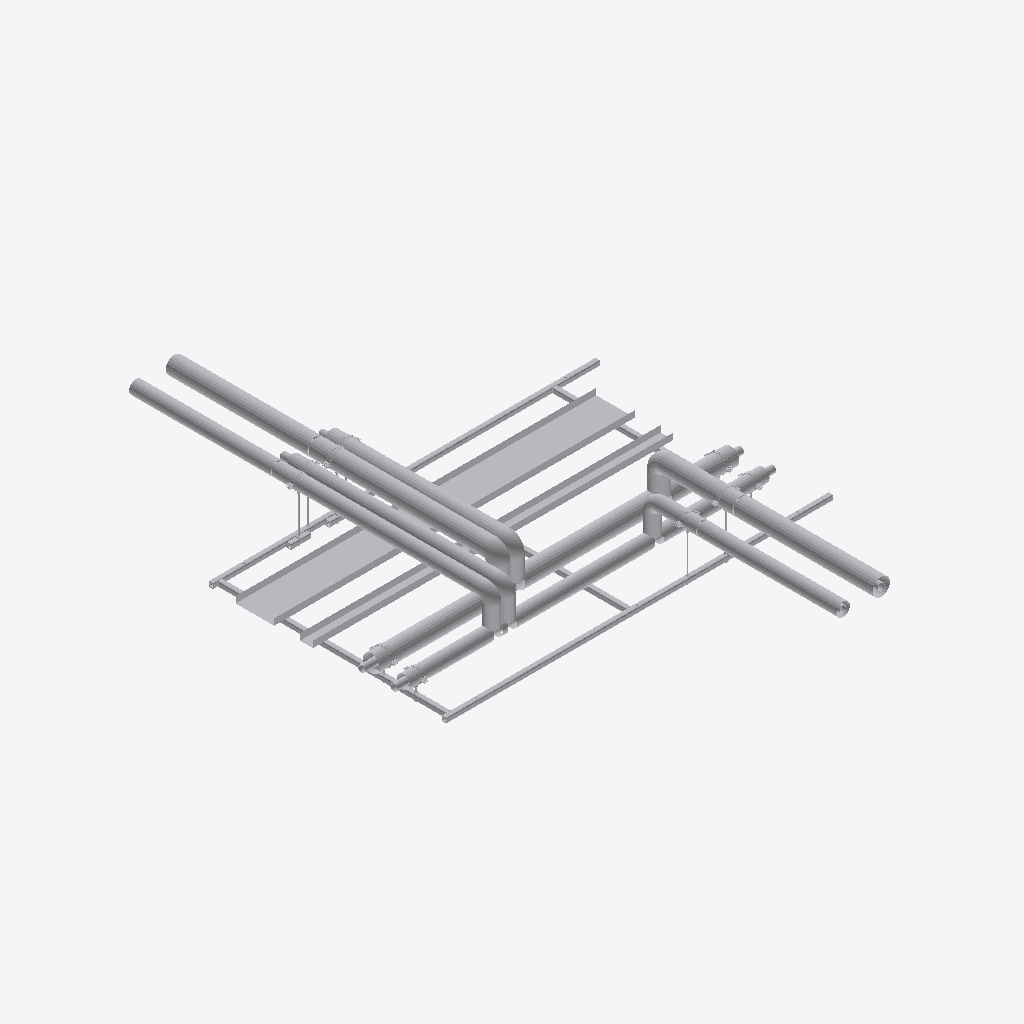
Isometric view of an IFC building model (IFC-SPF (STEP), schema IFC2X3, length unit millimetre), seen from the south-west, elements coloured by IFC class (only those large enough to see are counted): 72 other elements (light grey).
Extent 3.1 m × 4.2 m × 0.5 m (x, y, z). Storeys (2): Level 0 at 0.00 m; Level 1 at 4.00 m. Elements (155): 145 IfcBuildingElementProxy, 10 IfcMechanicalFastener.

HEADER;
FILE_DESCRIPTION(('ViewDefinition [CoordinationView]','RevitIdentifiers [ContentGUID: bd057799-ab2a-4c32-b9f8-a49134bfda82, VersionGUID: e5ec8929-f41f-4976-8bd4-8c4578e0f8ba, NumberOfSaves: 0]'),'2;1');
FILE_NAME('RF01-SP01.ifc','2026-11-01T11:29:26+00:00',(''),(''),'ODA SDAI 25.12','Autodesk - Revit 26.4.20.9 (ENG) - 26.4.20.9','');
FILE_SCHEMA(('IFC2X3'));
ENDSEC;
DATA;
#20=IFCPROJECT('2z1NUPgofCChduf97BG2Lo',#6,'Project Number',$,$,'Project Name','Project Status',(#13,#18),#104134);
#34=IFCSITE('2z1NUPgofCChduf97BG2Lm',#6,'Default',$,$,#33,$,$,.ELEMENT.,(51,30,23,112487),(0,-7,-37,-956022),0.0,$,$);
#24=IFCBUILDING('2z1NUPgofCChduf97BG2Lp',#6,'',$,$,#23,$,'',.ELEMENT.,$,$,#21);
#27=IFCBUILDINGSTOREY('3Zu5Bv0LOHrPC10026FoQQ',#6,'Level 0',$,$,#26,$,'Level 0',.ELEMENT.,0.0);
#31=IFCBUILDINGSTOREY('15Z0v90RiHrPC20026FoKR',#6,'Level 1',$,$,#30,$,'Level 1',.ELEMENT.,3999.9999999999995);
#92692=IFCBUILDINGELEMENTPROXY('3bx8afz1z9TelKZ4LuwefM',#6,'Straight:Default:684780',$,$,#92691,#92688,'684780',$);
#92649=IFCBUILDINGELEMENTPROXY('3bx8afz1z9TelKZ4LuwefT',#6,'Straight:Default:684775',$,$,#92648,#92645,'684775',$);
#92607=IFCBUILDINGELEMENTPROXY('3bx8afz1z9TelKZ4Luwefs',#6,'684748',$,$,#92409,#92606,'684748',$);
#75524=IFCBUILDINGELEMENTPROXY('3bx8afz1z9TelKZ4LuwebY',#6,'684504',$,$,#75326,#75523,'684504',$);
#857=IFCBUILDINGELEMENTPROXY('3bx8afz1z9TelKZ4LuvQx8',#6,'349810',$,$,#659,#856,'349810',$);
#1677=IFCBUILDINGELEMENTPROXY('3bx8afz1z9TelKZ4LuweXa',#6,'684254',$,$,#1479,#1676,'684254',$);
#18218=IFCBUILDINGELEMENTPROXY('3bx8afz1z9TelKZ4LuweXF',#6,'Side rail, left, drilled 2 x 12 dia + 3 x 14 dia:684277',$,$,#1680,#18217,'684277',$);
#76799=IFCBUILDINGELEMENTPROXY('3bx8afz1z9TelKZ4Luweg1',#6,'684603',$,$,#76601,#76798,'684603',$);
#68334=IFCBUILDINGELEMENTPROXY('3bx8afz1z9TelKZ4Luwed2',#6,'684408',$,$,#68136,#68333,'684408',$);
#447=IFCBUILDINGELEMENTPROXY('3bx8afz1z9TelKZ4LuvQxY',#6,'349784',$,$,#249,#446,'349784',$);
#1267=IFCBUILDINGELEMENTPROXY('3bx8afz1z9TelKZ4LuweXX',#6,'684251',$,$,#1069,#1266,'684251',$);
#34752=IFCBUILDINGELEMENTPROXY('3bx8afz1z9TelKZ4LuweXC',#6,'Side rail, right, drilled 2 x 12 dia + 3 x 14 dia:684278',$,$,#18221,#34751,'684278',$);
#59341=IFCBUILDINGELEMENTPROXY('3bx8afz1z9TelKZ4Luwedz',#6,'684359',$,$,#59143,#59340,'684359',$);
#75979=IFCBUILDINGELEMENTPROXY('3bx8afz1z9TelKZ4LuwegJ',#6,'684585',$,$,#75781,#75978,'684585',$);
#85667=IFCBUILDINGELEMENTPROXY('3bx8afz1z9TelKZ4LuwehM',#6,'684652',$,$,#85469,#85666,'684652',$);
#89237=IFCBUILDINGELEMENTPROXY('3bx8afz1z9TelKZ4LuweeY',#6,'684696',$,$,#89039,#89236,'684696',$);
#58521=IFCBUILDINGELEMENTPROXY('3bx8afz1z9TelKZ4LuwecF',#6,'684341',$,$,#58323,#58520,'684341',$);
#42911=IFCBUILDINGELEMENTPROXY('3bx8afz1z9TelKZ4LuweXD',#6,'Ring 1 cross member, row 1, drilled 2 x 12 dia:684279',$,$,#34755,#42910,'684279',$);
#59751=IFCBUILDINGELEMENTPROXY('3bx8afz1z9TelKZ4Luwedg',#6,'684368',$,$,#59553,#59750,'684368',$);
#77209=IFCBUILDINGELEMENTPROXY('3bx8afz1z9TelKZ4Luweh_',#6,'684612',$,$,#77011,#77208,'684612',$);
#92187=IFCBUILDINGELEMENTPROXY('3bx8afz1z9TelKZ4LuweeA',#6,'684720',$,$,#89258,#92186,'684720',$);
#72029=IFCBUILDINGELEMENTPROXY('3bx8afz1z9TelKZ4LuweaU',#6,'684452',$,$,#71831,#72028,'684452',$);
#84847=IFCBUILDINGELEMENTPROXY('3bx8afz1z9TelKZ4Luwehk',#6,'684628',$,$,#81918,#84846,'684628',$);
#75104=IFCBUILDINGELEMENTPROXY('3bx8afz1z9TelKZ4Luwea6',#6,'684476',$,$,#72050,#75103,'684476',$);
#43040=IFCBUILDINGELEMENTPROXY('3bx8afz1z9TelKZ4LuweX2',#6,'Ring 15 cross member, row 1:684280',$,$,#42914,#43039,'684280',$);
#51199=IFCBUILDINGELEMENTPROXY('3bx8afz1z9TelKZ4LuweX3',#6,'Ring 27 cross member, row 1, drilled 2 x 12 dia:684281',$,$,#43043,#51198,'684281',$);
#67514=IFCBUILDINGELEMENTPROXY('3bx8afz1z9TelKZ4LuwedQ',#6,'684384',$,$,#64460,#67513,'684384',$);
#88827=IFCBUILDINGELEMENTPROXY('3bx8afz1z9TelKZ4Luweep',#6,'684681',$,$,#88629,#88826,'684681',$);
#71619=IFCBUILDINGELEMENTPROXY('3bx8afz1z9TelKZ4Luweal',#6,'684437',$,$,#71421,#71618,'684437',$);
#88617=IFCBUILDINGELEMENTPROXY('3bx8afz1z9TelKZ4Luweh6',#6,'684668',$,$,#85688,#88616,'684668',$);
#75314=IFCBUILDINGELEMENTPROXY('3bx8afz1z9TelKZ4Luwebp',#6,'684489',$,$,#75116,#75313,'684489',$);
#71409=IFCBUILDINGELEMENTPROXY('3bx8afz1z9TelKZ4Luweao',#6,'684424',$,$,#68355,#71408,'684424',$);
#67924=IFCBUILDINGELEMENTPROXY('3bx8afz1z9TelKZ4LuwedL',#6,'684399',$,$,#67726,#67923,'684399',$);
#85257=IFCBUILDINGELEMENTPROXY('3bx8afz1z9TelKZ4LuwehP',#6,'684643',$,$,#85059,#85256,'684643',$);
#52692=IFCBUILDINGELEMENTPROXY('3bx8afz1z9TelKZ4LuweX0',#6,'Secondary steel welded behind side rail, right, for branch 5:684282',$,$,#51202,#52691,'684282',$);
#103708=IFCBUILDINGELEMENTPROXY('3bx8afz1z9TelKZ4Luwely',#6,'Insulation block 134 x 100:684870',$,$,#103698,#103707,'684870',$);
#75532=IFCBUILDINGELEMENTPROXY('3bx8afz1z9TelKZ4Luweb9',#6,'S1 (7270S) - Slip Straight Connector:Default:684531',$,$,#75531,#75528,'684531',$);
#54729=IFCBUILDINGELEMENTPROXY('3bx8afz1z9TelKZ4LuweX6',#6,'S1 (7270S) - Slip Straight Connector:Default:684284',$,$,#54728,#54725,'684284',$);
#103292=IFCMECHANICALFASTENER('3bx8afz1z9TelKZ4Luwekn',#6,'Walraven Heavy Duty Clamp HD500 (M810, M1012) (BUP1000):Walraven Heavy Duty Clamp HD500 (M810, M1012) (BUP1000):684811','Heavy Duty Clamp HD500 (M10/12) (BUP1000) 132 - 140 mm',$,#103291,#103288,'684811',$,$);
#103471=IFCMECHANICALFASTENER('3bx8afz1z9TelKZ4LuwekG',#6,'Walraven Heavy Duty Clamp HD500 (M810, M1012) (BUP1000):Walraven Heavy Duty Clamp HD500 (M810, M1012) (BUP1000):684842','Heavy Duty Clamp HD500 (M10/12) (BUP1000) 132 - 140 mm',$,#103470,#103467,'684842',$,$);
#103656=IFCBUILDINGELEMENTPROXY('3bx8afz1z9TelKZ4Luwelu',#6,'Insulation block 134 x 100:684866',$,$,#103646,#103655,'684866',$);
#103566=IFCMECHANICALFASTENER('3bx8afz1z9TelKZ4Luwek3',#6,'Walraven Heavy Duty Clamp HD500 (M810, M1012) (BUP1000):Walraven Heavy Duty Clamp HD500 (M810, M1012) (BUP1000):684857','Heavy Duty Clamp HD500 (M10/12) (BUP1000) 132 - 140 mm',$,#103565,#103562,'684857',$,$);
#103682=IFCBUILDINGELEMENTPROXY('3bx8afz1z9TelKZ4Luwel_',#6,'Insulation block 134 x 100:684868',$,$,#103672,#103681,'684868',$);
#103734=IFCBUILDINGELEMENTPROXY('3bx8afz1z9TelKZ4Luwelo',#6,'Insulation block 134 x 100:684872',$,$,#103724,#103733,'684872',$);
#103376=IFCMECHANICALFASTENER('3bx8afz1z9TelKZ4LuwekW',#6,'Walraven Heavy Duty Clamp HD500 (M810, M1012) (BUP1000):Walraven Heavy Duty Clamp HD500 (M810, M1012) (BUP1000):684826','Heavy Duty Clamp HD500 (M10/12) (BUP1000) 132 - 140 mm',$,#103375,#103372,'684826',$,$);
#54185=IFCBUILDINGELEMENTPROXY('3bx8afz1z9TelKZ4LuweX1',#6,'Secondary steel welded behind side rail, right, for branch 6:684283',$,$,#52695,#54184,'684283',$);
#103250=IFCMECHANICALFASTENER('3bx8afz1z9TelKZ4Luwekv',#6,'Walraven Heavy Duty Clamp HD500 (M810, M1012) (BUP1000):Walraven Heavy Duty Clamp HD500 (M810, M1012) (BUP1000):684803','Heavy Duty Clamp HD500 (M10/12) (BUP1000) 98 - 106 mm',$,#103249,#103246,'684803',$,$);
#103418=IFCMECHANICALFASTENER('3bx8afz1z9TelKZ4LuwekO',#6,'Walraven Heavy Duty Clamp HD500 (M810, M1012) (BUP1000):Walraven Heavy Duty Clamp HD500 (M810, M1012) (BUP1000):684834','Heavy Duty Clamp HD500 (M10/12) (BUP1000) 98 - 106 mm',$,#103417,#103414,'684834',$,$);
#103524=IFCMECHANICALFASTENER('3bx8afz1z9TelKZ4LuwekB',#6,'Walraven Heavy Duty Clamp HD500 (M810, M1012) (BUP1000):Walraven Heavy Duty Clamp HD500 (M810, M1012) (BUP1000):684849','Heavy Duty Clamp HD500 (M10/12) (BUP1000) 98 - 106 mm',$,#103523,#103520,'684849',$,$);
#103334=IFCMECHANICALFASTENER('3bx8afz1z9TelKZ4Luweke',#6,'Walraven Heavy Duty Clamp HD500 (M810, M1012) (BUP1000):Walraven Heavy Duty Clamp HD500 (M810, M1012) (BUP1000):684818','Heavy Duty Clamp HD500 (M10/12) (BUP1000) 98 - 106 mm',$,#103333,#103330,'684818',$,$);
#103695=IFCBUILDINGELEMENTPROXY('3bx8afz1z9TelKZ4Luwel$',#6,'Insulation block 104 x 100:684869',$,$,#103685,#103694,'684869',$);
#103643=IFCBUILDINGELEMENTPROXY('3bx8afz1z9TelKZ4Luwelx',#6,'Insulation block 104 x 100:684865',$,$,#103633,#103642,'684865',$);
#103721=IFCBUILDINGELEMENTPROXY('3bx8afz1z9TelKZ4Luwelz',#6,'Insulation block 104 x 100:684871',$,$,#103711,#103720,'684871',$);
#103669=IFCBUILDINGELEMENTPROXY('3bx8afz1z9TelKZ4Luwelv',#6,'Insulation block 104 x 100:684867',$,$,#103659,#103668,'684867',$);
#58931=IFCBUILDINGELEMENTPROXY('3bx8afz1z9TelKZ4Luwec4',#6,'684350',$,$,#58733,#58930,'684350',$);
#655=IFCBUILDINGELEMENTPROXY('3bx8afz1z9TelKZ4LuvQxA',#6,'Tube R220-X:Default:349808',$,$,#654,#651,'349808',$);
#97906=IFCMECHANICALFASTENER('3bx8afz1z9TelKZ4Luwef8',#6,'Walraven Heavy Duty Clamp HD500 (M810, M1012) (BUP1000):Walraven Heavy Duty Clamp HD500 (M810, M1012) (BUP1000):684786','Heavy Duty Clamp HD500 (M10/12) (BUP1000) 98 - 106 mm',$,#97905,#97902,'684786',$,$);
#103197=IFCMECHANICALFASTENER('3bx8afz1z9TelKZ4Luwef1',#6,'Walraven Heavy Duty Clamp HD500 (M810, M1012) (BUP1000):Walraven Heavy Duty Clamp HD500 (M810, M1012) (BUP1000):684795','Heavy Duty Clamp HD500 (M10/12) (BUP1000) 132 - 140 mm',$,#103196,#103193,'684795',$,$);
#103341=IFCBUILDINGELEMENTPROXY('3bx8afz1z9TelKZ4Luwekk',#6,'Walraven_K_Threaded Rod (zp):4.8 M10:684820',$,$,#103340,#103337,'684820',$);
#54738=IFCBUILDINGELEMENTPROXY('3bx8afz1z9TelKZ4Luwec_',#6,'S1 (7270S) - Slip Straight Connector:Default:684292',$,$,#54737,#54734,'684292',$);
#59759=IFCBUILDINGELEMENTPROXY('3bx8afz1z9TelKZ4Luwedl',#6,'S1 (7270S) - Slip Straight Connector:Default:684373',$,$,#59758,#59755,'684373',$);
#103617=IFCBUILDINGELEMENTPROXY('3bx8afz1z9TelKZ4Luwek5',#6,'Insulation block 104 x 100:684863',$,$,#103603,#103616,'684863',$);
#103630=IFCBUILDINGELEMENTPROXY('3bx8afz1z9TelKZ4Luwelw',#6,'Insulation block 134 x 100:684864',$,$,#103620,#103629,'684864',$);
#245=IFCBUILDINGELEMENTPROXY('3bx8afz1z9TelKZ4LuvQpM',#6,'Tube R220-X:Default:349782',$,$,#244,#239,'349782',$);
#75541=IFCBUILDINGELEMENTPROXY('3bx8afz1z9TelKZ4Luweb0',#6,'S1 (7270S) - Slip Straight Connector:Default:684538',$,$,#75540,#75537,'684538',$);
#97933=IFCBUILDINGELEMENTPROXY('3bx8afz1z9TelKZ4LuwefE',#6,'Walraven_K_Threaded Rod (zp):4.8 M10:684788',$,$,#97932,#97929,'684788',$);
#77217=IFCBUILDINGELEMENTPROXY('3bx8afz1z9TelKZ4Luwehp',#6,'S1 (7270S) - Slip Straight Connector:Default:684617',$,$,#77216,#77213,'684617',$);
#103257=IFCBUILDINGELEMENTPROXY('3bx8afz1z9TelKZ4Luwek$',#6,'Walraven_K_Threaded Rod (zp):4.8 M10:684805',$,$,#103256,#103253,'684805',$);
#58101=IFCBUILDINGELEMENTPROXY('3bx8afz1z9TelKZ4LuwecZ',#6,'S24 (7130) - Tee (Equal):Default:684313',$,$,#58100,#58097,'684313',$);
#103299=IFCBUILDINGELEMENTPROXY('3bx8afz1z9TelKZ4Luweks',#6,'Walraven_K_Threaded Rod (zp):4.8 M10:684812',$,$,#103298,#103295,'684812',$);
#58110=IFCBUILDINGELEMENTPROXY('3bx8afz1z9TelKZ4LuwecV',#6,'S24 (7130) - Tee (Equal):Default:684325',$,$,#58109,#58106,'684325',$);
#92397=IFCBUILDINGELEMENTPROXY('3bx8afz1z9TelKZ4Luwee7',#6,'684733',$,$,#92199,#92396,'684733',$);
ENDSEC;
